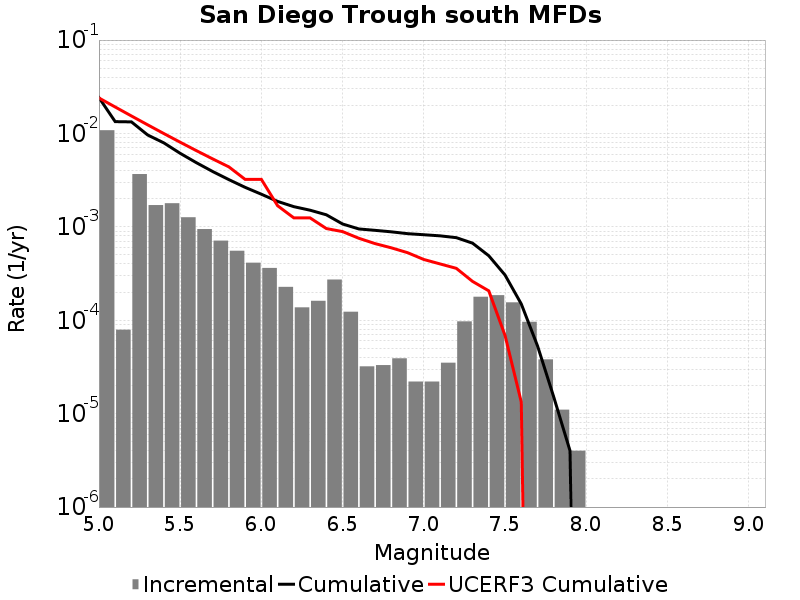

Data behind this chart, as committed beside it:
Magnitude, Incremental Rate, Cumulative Rate, UCERF3 Cumulative Rate
5.05, 0.01083, 0.02421, 0.02399
5.15, 7.923765E-5, 0.01338, 0.0192
5.25, 0.003674, 0.0133, 0.01539
5.35, 0.00171, 0.00963, 0.01237
5.45, 0.00179, 0.00792, 0.009967
5.55, 0.001267, 0.006129, 0.00806
5.65, 9.4683975E-4, 0.004863, 0.006545
5.75, 7.121358E-4, 0.003916, 0.005342
5.85, 5.5466354E-4, 0.003204, 0.004386
5.95, 4.1323938E-4, 0.002649, 0.003223
6.05, 3.6308897E-4, 0.002236, 0.003223
6.15, 2.2768286E-4, 0.001873, 0.001682
6.25, 1.3741212E-4, 0.001645, 0.001247
6.35, 1.6148432E-4, 0.001508, 0.001247
6.45, 2.7281823E-4, 0.001346, 9.59203E-4
6.55, 1.2337002E-4, 0.001073, 8.895397E-4
6.65, 3.2096264E-5, 9.498488E-4, 7.5476983E-4
6.75, 3.309927E-5, 9.177525E-4, 6.6176354E-4
6.85, 3.911732E-5, 8.8465324E-4, 5.9638376E-4
6.95, 2.206618E-5, 8.4553595E-4, 5.2911375E-4
7.05, 2.206618E-5, 8.234698E-4, 4.4742847E-4
7.15, 3.5105288E-5, 8.0140354E-4, 4.0102203E-4
7.25, 9.72918E-5, 7.6629827E-4, 3.597238E-4
7.35, 1.7853547E-4, 6.690065E-4, 2.6063225E-4
7.45, 1.8555652E-4, 4.90471E-4, 2.0645263E-4
7.55, 1.5546627E-4, 3.049145E-4, 6.876253E-5
7.65, 9.6288786E-5, 1.4944823E-4, 1.3318822E-5
7.75, 3.811431E-5, 5.3159434E-5, 0.0
7.85, 1.103309E-5, 1.5045123E-5, 0.0
7.95, 4.012033E-6, 4.012033E-6, 0.0
8.05, 0.0, 0.0, 0.0
8.15, 0.0, 0.0, 0.0
8.25, 0.0, 0.0, 0.0
8.35, 0.0, 0.0, 0.0
8.45, 0.0, 0.0, 0.0
8.55, 0.0, 0.0, 0.0
8.65, 0.0, 0.0, 0.0
8.75, 0.0, 0.0, 0.0
8.85, 0.0, 0.0, 0.0
8.95, 0.0, 0.0, 0.0
9.05, 0.0, 0.0, 0.0
